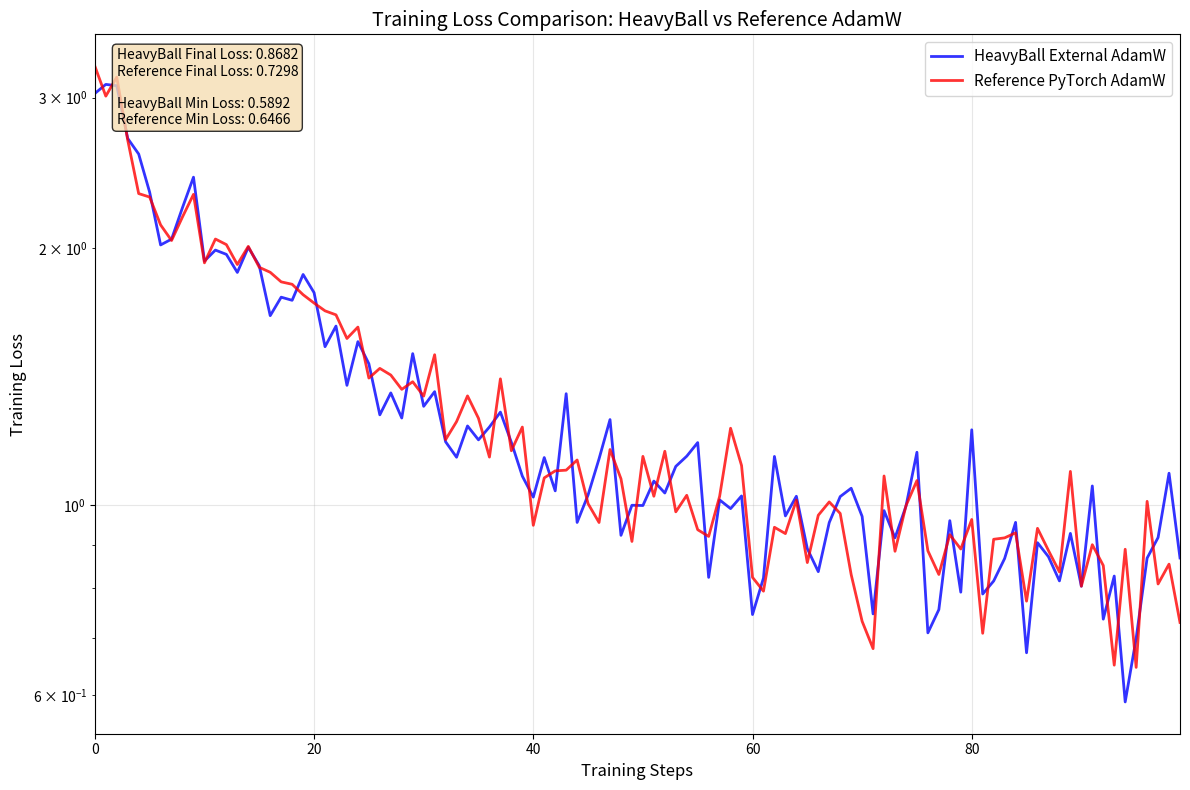

Write Python code to recreate this figure.
import matplotlib.pyplot as plt
import numpy as np

# HeavyBall External AdamW data
hb_external_steps = np.arange(100)
hb_external_losses = np.array([3.0330703258514404, 3.1081173419952393, 3.096999168395996, 2.6871228218078613, 2.5765650272369385, 2.3250389099121094, 2.0171010494232178, 2.048990488052368, 2.2310495376586914, 2.420860767364502, 1.9315824508666992, 1.9893571138381958, 1.9664992094039917, 1.873162031173706, 2.0043723583221436, 1.9076526165008545, 1.667261004447937, 1.7523847818374634, 1.7377262115478516, 1.8628432750701904, 1.7738667726516724, 1.5335360765457153, 1.6210952997207642, 1.3820428848266602, 1.5546914339065552, 1.4647691249847412, 1.2765182256698608, 1.3541440963745117, 1.2656192779541016, 1.5052293539047241, 1.3060846328735352, 1.358727216720581, 1.1872410774230957, 1.1387183666229248, 1.2388614416122437, 1.1933715343475342, 1.2354481220245361, 1.2859402894973755, 1.1853220462799072, 1.0822800397872925, 1.022782325744629, 1.1377415657043457, 1.0401790142059326, 1.3512318134307861, 0.9553751945495605, 1.0289373397827148, 1.1339712142944336, 1.2602903842926025, 0.9227644205093384, 1.0006316900253296, 0.9999157786369324, 1.0678832530975342, 1.034177541732788, 1.1109998226165771, 1.1419665813446045, 1.1845998764038086, 0.8239632248878479, 1.0151050090789795, 0.9915955066680908, 1.0260531902313232, 0.745502233505249, 0.8225091099739075, 1.1411842107772827, 0.9722881317138672, 1.025221347808838, 0.8902250528335571, 0.836804986000061, 0.9550719261169434, 1.0242552757263184, 1.0475114583969116, 0.9710051417350769, 0.7467775344848633, 0.9862447381019592, 0.9166528582572937, 0.9980049133300781, 1.1541118621826172, 0.7096527814865112, 0.7554912567138672, 0.959949254989624, 0.7918099761009216, 1.2260318994522095, 0.7878583073616028, 0.8159525394439697, 0.8668368458747864, 0.9555552005767822, 0.672573447227478, 0.9046726822853088, 0.8710569143295288, 0.8162320852279663, 0.9275975823402405, 0.8045796751976013, 1.0539942979812622, 0.736324667930603, 0.8269212245941162, 0.5891693830490112, 0.6991373300552368, 0.8678810596466064, 0.9173087477684021, 1.0907524824142456, 0.8681796789169312])

# Reference PyTorch AdamW data
ref_steps = np.arange(100)
ref_losses = np.array([3.2649, 3.0114, 3.1699, 2.6750, 2.3163, 2.2948, 2.1289, 2.0413, 2.1756, 2.3114, 1.9222, 2.0495, 2.0189, 1.9136, 2.0094, 1.8992, 1.8739, 1.8262, 1.8143, 1.7641, 1.7249, 1.6891, 1.6710, 1.5679, 1.6168, 1.4094, 1.4466, 1.4209, 1.3672, 1.3955, 1.3425, 1.5008, 1.1940, 1.2534, 1.3433, 1.2647, 1.1392, 1.4064, 1.1589, 1.2351, 0.9480, 1.0772, 1.0977, 1.0998, 1.1303, 1.0048, 0.9552, 1.1626, 1.0745, 0.9077, 1.1414, 1.0252, 1.1572, 0.9830, 1.0278, 0.9368, 0.9201, 1.0250, 1.2312, 1.1136, 0.8240, 0.7939, 0.9430, 0.9271, 1.0146, 0.8575, 0.9740, 1.0096, 0.9788, 0.8303, 0.7321, 0.6801, 1.0827, 0.8840, 0.9994, 1.0694, 0.8851, 0.8304, 0.9244, 0.8894, 0.9630, 0.7088, 0.9130, 0.9165, 0.9290, 0.7729, 0.9403, 0.8858, 0.8362, 1.0961, 0.8046, 0.8998, 0.8507, 0.6505, 0.8888, 0.6466, 1.0112, 0.8095, 0.8539, 0.7298])

# Create the plot
plt.figure(figsize=(12, 8))
plt.plot(hb_external_steps, hb_external_losses, 'b-', label='HeavyBall External AdamW', linewidth=2, alpha=0.8)
plt.plot(ref_steps, ref_losses, 'r-', label='Reference PyTorch AdamW', linewidth=2, alpha=0.8)

plt.xlabel('Training Steps', fontsize=12)
plt.ylabel('Training Loss', fontsize=12)
plt.title('Training Loss Comparison: HeavyBall vs Reference AdamW', fontsize=14)
plt.legend(fontsize=11)
plt.grid(True, alpha=0.3)
plt.yscale('log')  # Use log scale since losses vary significantly
plt.xlim(0, 99)

# Add some statistics
hb_final_loss = hb_external_losses[-1]
ref_final_loss = ref_losses[-1]
hb_min_loss = np.min(hb_external_losses)
ref_min_loss = np.min(ref_losses)

plt.text(0.02, 0.98, f'HeavyBall Final Loss: {hb_final_loss:.4f}\nReference Final Loss: {ref_final_loss:.4f}\n\nHeavyBall Min Loss: {hb_min_loss:.4f}\nReference Min Loss: {ref_min_loss:.4f}', 
         transform=plt.gca().transAxes, fontsize=10, verticalalignment='top',
         bbox=dict(boxstyle='round', facecolor='wheat', alpha=0.8))

plt.tight_layout()
plt.savefig("loss_plot")

# Print some comparison statistics
print(f"Final Loss Comparison:")
print(f"HeavyBall External AdamW: {hb_final_loss:.4f}")
print(f"Reference PyTorch AdamW: {ref_final_loss:.4f}")
print(f"Difference: {abs(hb_final_loss - ref_final_loss):.4f}")

print(f"\nMinimum Loss Comparison:")
print(f"HeavyBall External AdamW: {hb_min_loss:.4f}")
print(f"Reference PyTorch AdamW: {ref_min_loss:.4f}")
print(f"Difference: {abs(hb_min_loss - ref_min_loss):.4f}")